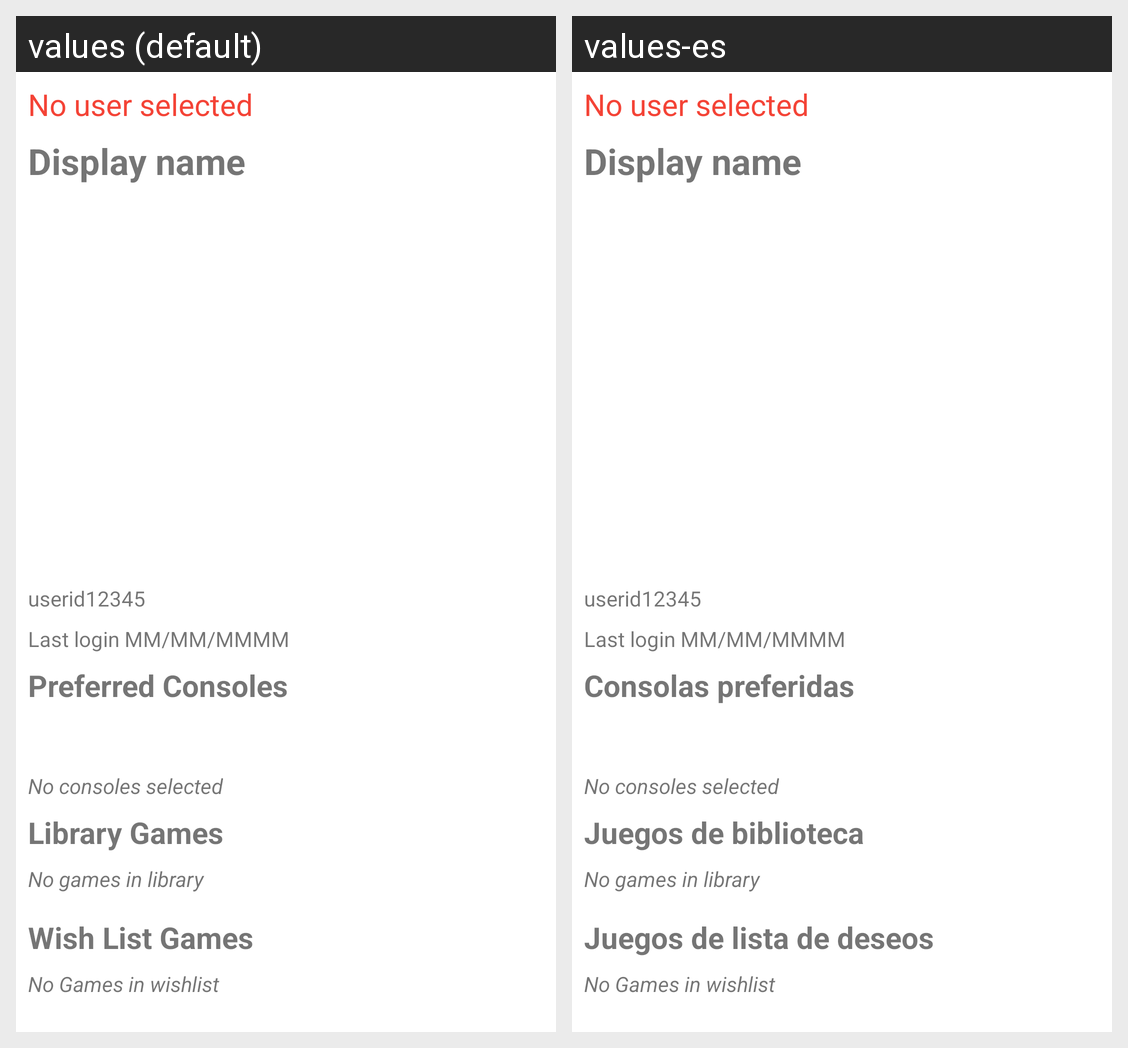

Locale-by-locale string values for the Android screen shown in this grid:
Android screen res/layout/activity_user_profile_scroll.xml rendered under 2 locales, left to right: values (default), values-es. Device: Nexus 5 (rendered at 1080×1920; each locale shown at half size, 540×960, under a caption strip naming it); theme Theme.GameLibrary.
Strings drawn on this screen, with the default value and each locale's value (text and hints the layout hard-codes, and strings that could not be matched under every locale, appear in the picture but are not listed):

libraryGamesLabel
  values: Library Games
  values-es: Juegos de biblioteca

wishListGameLabel
  values: Wish List Games
  values-es: Juegos de lista de deseos

preferredConsoles
  values: Preferred Consoles
  values-es: Consolas preferidas
